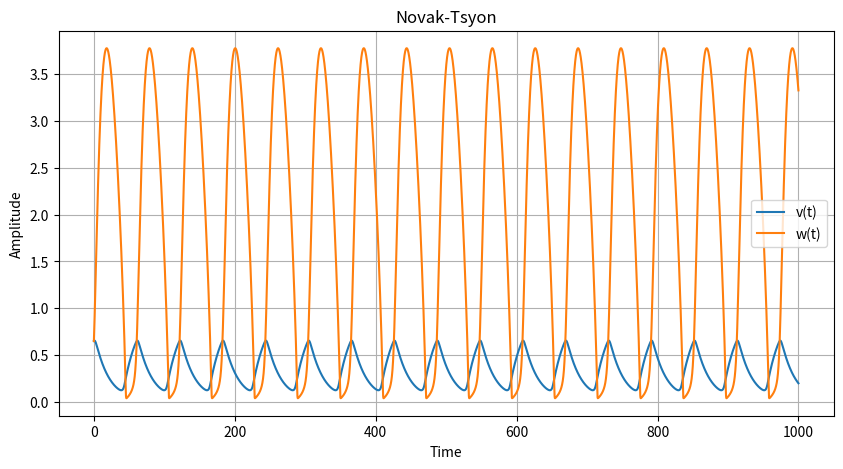

Reproduce this figure in Python.
import numpy as np
from typing import Tuple
import matplotlib.pyplot as plt

"""
Deze heb ik niet getoond maar beide is x(y) richting linear
maar andere richting is het 1keer NIET mogelijk, en andere keer een 1/x connectie (moeilijker voor ReLU?)

"""



Kd = 1
Et = 1
k2 = 1
p=4
k1 = kdx = kdy = 0.05

Km = 0.1 * Kd

Ki = 2 / Kd

S = 1

print( k2 * Et / Kd)
ksy = 1


def x_dot(x_val, y_val):
    return k1*S*(Kd**p/(Kd**p+y_val**p))-x_val*kdx

def y_dot(xval, yval):
    return ksy*xval - kdy*yval - (k2*Et)*(yval)/(Km+yval+Ki*yval**2)

def compute_novak_dynamics() -> Tuple[np.ndarray, np.ndarray, np.ndarray] :
    """
    Compute the dynamics of the FitzHugh-Nagumo model using Euler's method.

    Returns:
    time (array): Array of time values.
    v_values (array): Array of membrane potential values.
    w_values (array): Array of recovery variable values.

    Notes:
    - The FitzHugh-Nagumo model describes the dynamics of excitable media.
    - It consists of two coupled differential equations for the membrane potential (v)
      and the recovery variable (w).
    - The equations are integrated using Euler's method.
    - The integration parameters depend on the value of TAU (want same points per period).
    """
    # Initial conditions 
    x0 = 0.65178  # Initial value of v
    y0 = 0.65178  # Initial value of w

    # Kpd = 1
    # ksy=1
    # k2=1
    # Et=1
    # Km=1
    # Ki=1

    # Time parameters
    t0=0
    t_end = 1000
    num_steps = 150000


    # Create arrays to store the values
    time = np.linspace(t0, t_end, num_steps + 1) # +1 to work as expected
    h = (t_end - t0) / num_steps
    x_values = np.zeros(num_steps + 1)
    y_values = np.zeros(num_steps + 1)

    # Initialize the values at t0
    x_values[0] = x0
    y_values[0] = y0

    # Implement Euler's method
    for i in range(1, num_steps + 1):
        x_values[i] = x_values[i - 1] + h * x_dot(x_values[i - 1], y_values[i - 1])
        y_values[i] = y_values[i - 1] + h * y_dot(x_values[i - 1], y_values[i - 1])
    
    return time, x_values, y_values

def plot_timeseries():
    # Plot the results
    time, v_values, w_values = compute_novak_dynamics()

    plt.figure(figsize=(10, 5))
    plt.plot(time, v_values, label='v(t)')
    plt.plot(time, w_values, label='w(t)')
    plt.xlabel('Time')
    plt.ylabel('Amplitude')
    plt.legend()
    plt.title(rf'Novak-Tsyon')
    plt.grid()
    plt.show()

if __name__ == "__main__":
    plot_timeseries()